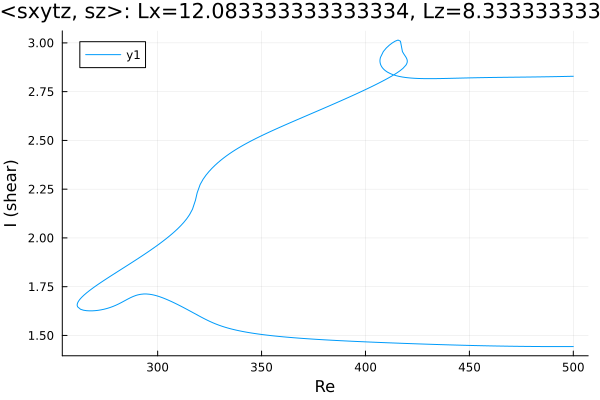

Values plotted in this chart, from the file beside it:
Re, shear
500.0, 2.829
499.9, 2.829
498.4, 2.829
497, 2.828
495.6, 2.828
494.2, 2.828
494, 2.828
492.6, 2.827
491.2, 2.827
489.7, 2.827
488.3, 2.826
486.9, 2.826
485.5, 2.826
484.1, 2.826
482.7, 2.825
481.3, 2.825
479.8, 2.825
478.4, 2.825
477, 2.825
475.6, 2.825
474.2, 2.824
472.8, 2.824
471.4, 2.824
469.9, 2.824
468.5, 2.824
467.1, 2.824
465.7, 2.823
464.3, 2.823
462.9, 2.823
461.5, 2.823
460, 2.823
458.6, 2.822
457.2, 2.822
455.8, 2.822
454.4, 2.822
453, 2.821
451.6, 2.821
450.2, 2.821
448.8, 2.82
447.4, 2.82
446, 2.82
444.6, 2.819
443.1, 2.819
441.7, 2.818
440.3, 2.818
438.9, 2.818
437.5, 2.817
436.1, 2.817
434.7, 2.817
433.2, 2.817
431.8, 2.817
430.4, 2.817
429, 2.817
427.6, 2.817
426.2, 2.817
424.8, 2.818
423.3, 2.819
421.9, 2.82
420.5, 2.821
419.1, 2.823
... 450 more rows
